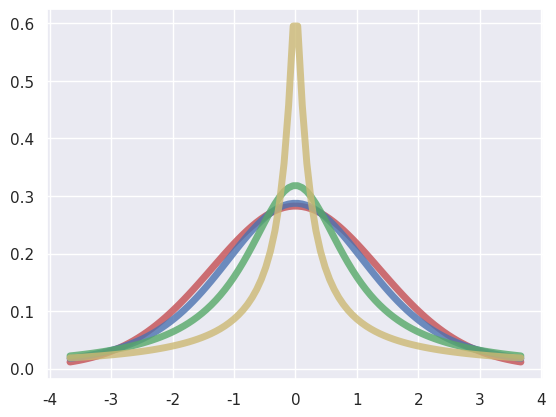

Write the Python code that produced this figure.
from scipy.stats import levy_stable
import numpy as np
import matplotlib.pyplot as plt
import seaborn as sns

sns.set_theme()

alpha, beta = 1.9, 0.0
mean, var, skew, kurt = levy_stable.stats(alpha, beta, moments='mvsk')

x = np.linspace(levy_stable.ppf(0.01, alpha, beta), levy_stable.ppf(0.99, alpha, beta), 100)

fig, ax = plt.subplots(1, 1)
ax.plot(x, levy_stable.pdf(x, alpha, beta), 'r-', lw=5, alpha=0.8, label='levy_stable pdf')
ax.plot(x, levy_stable.pdf(x, alpha=1.5, beta=0), 'b-', lw=5, alpha=0.8, label='levy_stable pdf')
ax.plot(x, levy_stable.pdf(x, alpha=1., beta=0), 'g-', lw=5, alpha=0.8, label='levy_stable pdf')
ax.plot(x, levy_stable.pdf(x, alpha=.5, beta=0), 'y-', lw=5, alpha=0.8, label='levy_stable pdf')
plt.show()